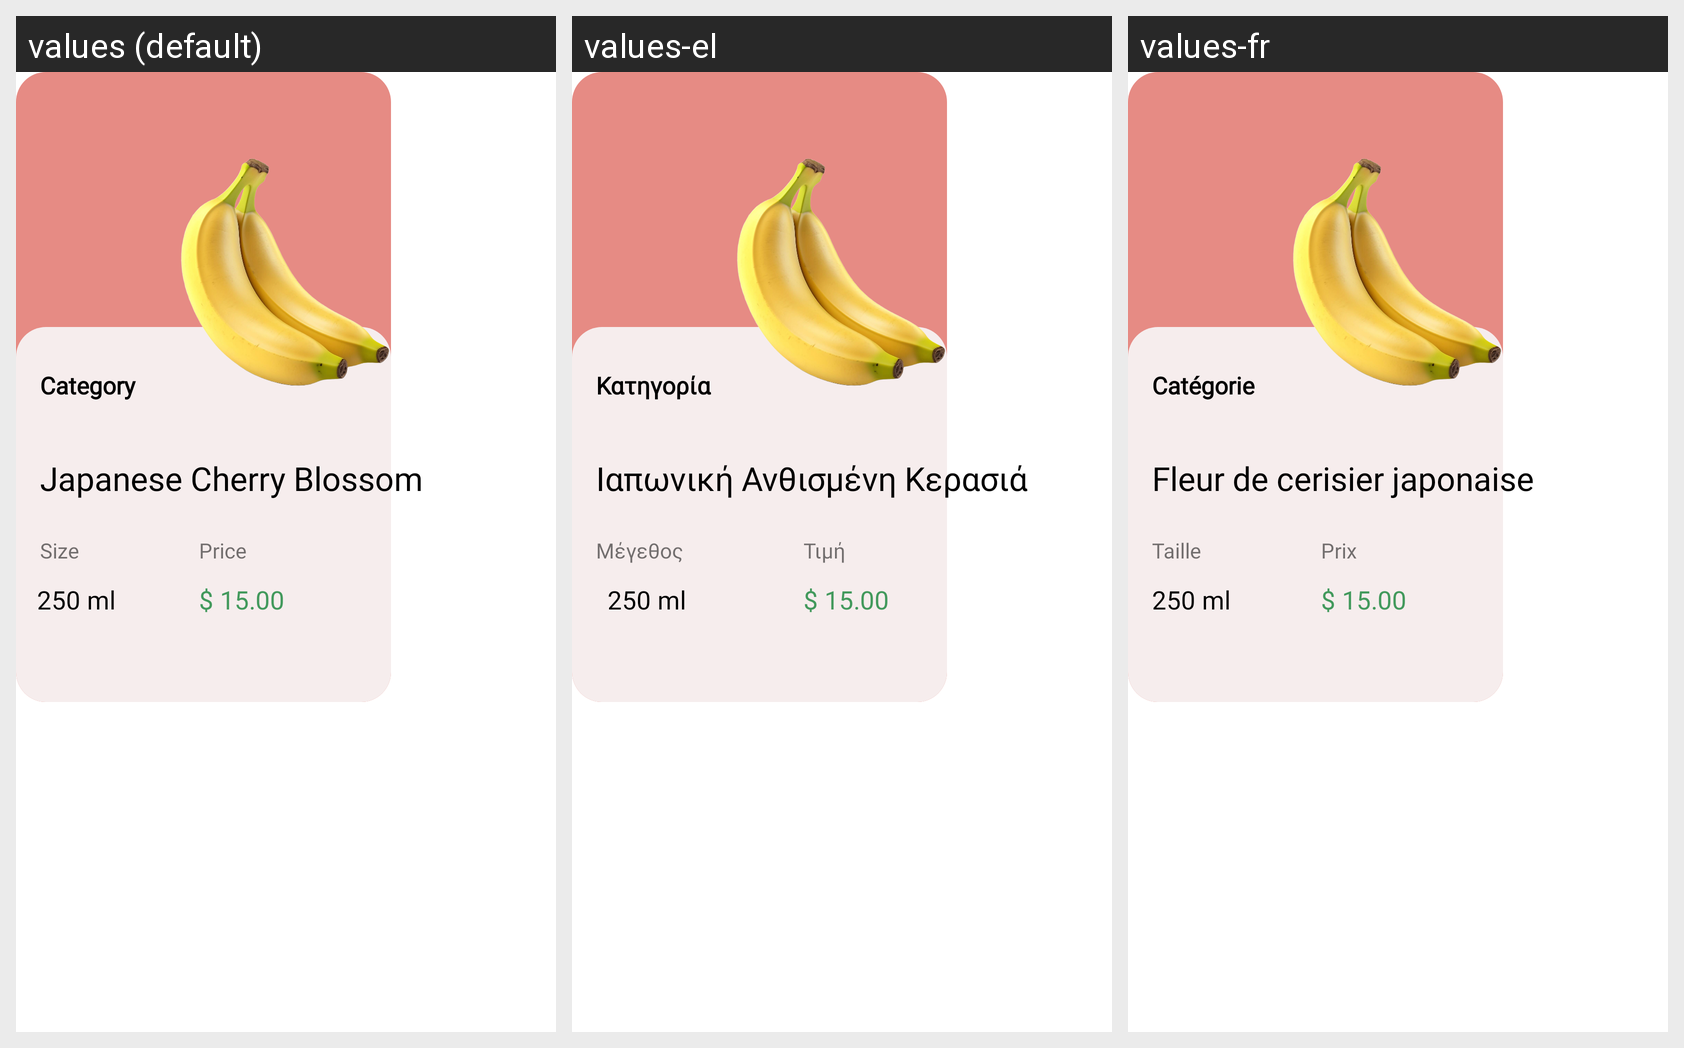

The Android screen above is rendered under several locales of the same app. Produce the string resources it draws, with the default and per-locale values.
Android screen res/layout/products_row_item.xml rendered under 3 locales, left to right: values (default), values-el, values-fr. Device: Nexus 5 (rendered at 1080×1920; each locale shown at half size, 540×960, under a caption strip naming it); theme Theme.Store.
Strings drawn on this screen, with the default value and each locale's value (text and hints the layout hard-codes, and strings that could not be matched under every locale, appear in the picture but are not listed):

size
  values: Size
  values-el: Μέγεθος
  values-fr: Taille

price
  values: Price
  values-el: Τιμή
  values-fr: Prix

japanese_cherry_blossom
  values: Japanese Cherry Blossom
  values-el: Ιαπωνική Ανθισμένη Κερασιά
  values-fr: Fleur de cerisier japonaise

category
  values: Category
  values-el: Κατηγορία
  values-fr: Catégorie
